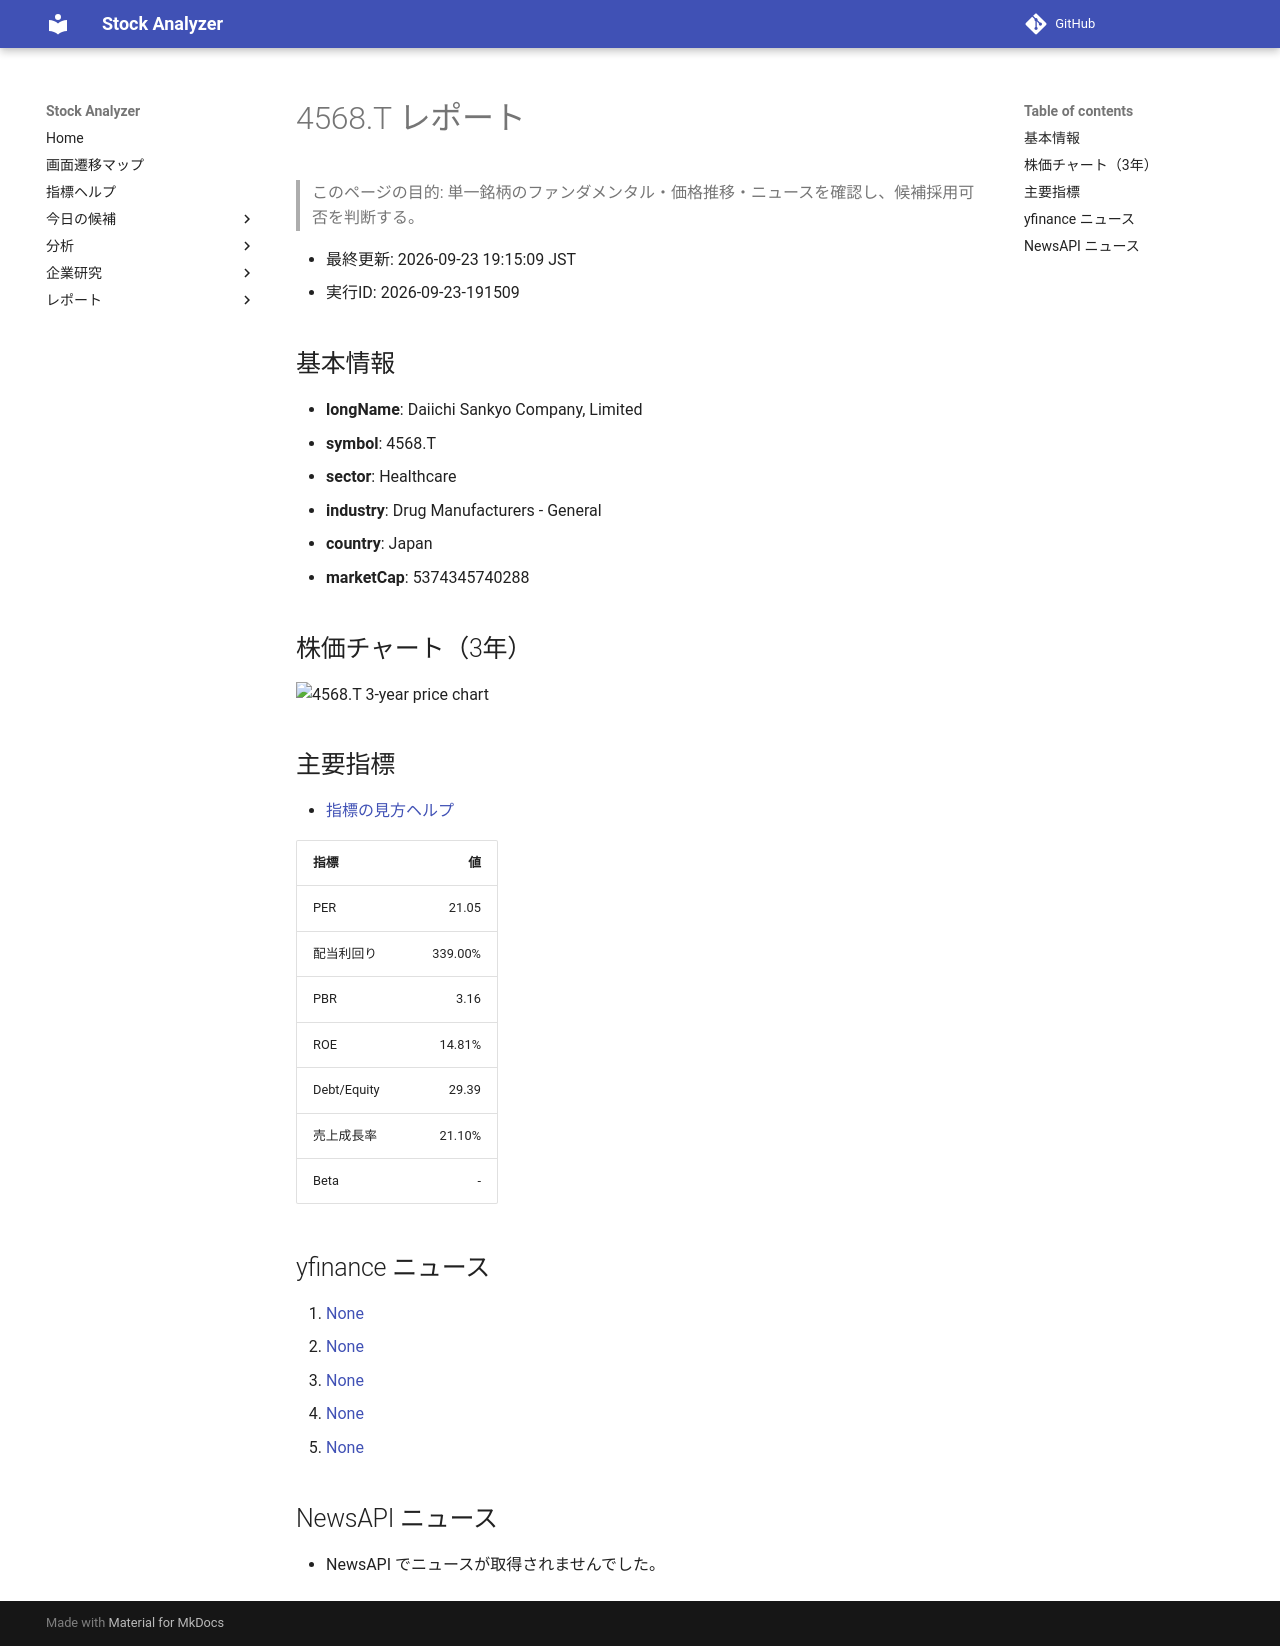

repository: Yumi-note/Making-APP · page: stocks/2026-09-23/191509/4568_T/index.html · generator: mkdocs

# 4568.T レポート

> このページの目的: 単一銘柄のファンダメンタル・価格推移・ニュースを確認し、候補採用可否を判断する。

- 最終更新: 2026-09-23 19:15:09 JST
- 実行ID: 2026-09-23-191509

## 基本情報

- **longName**: Daiichi Sankyo Company, Limited
- **symbol**: 4568.T
- **sector**: Healthcare
- **industry**: Drug Manufacturers - General
- **country**: Japan
- **marketCap**: 5374345740288

## 株価チャート（3年）

![4568.T 3-year price chart](4568_T_3y.png)

## 主要指標

- [指標の見方ヘルプ](../../../../indicators.md)

| 指標 | 値 |
|---|---:|
| PER | 21.05 |
| 配当利回り | 339.00% |
| PBR | 3.16 |
| ROE | 14.81% |
| Debt/Equity | 29.39 |
| 売上成長率 | 21.10% |
| Beta | - |

## yfinance ニュース

1. [None](None)
2. [None](None)
3. [None](None)
4. [None](None)
5. [None](None)

## NewsAPI ニュース

- NewsAPI でニュースが取得されませんでした。
